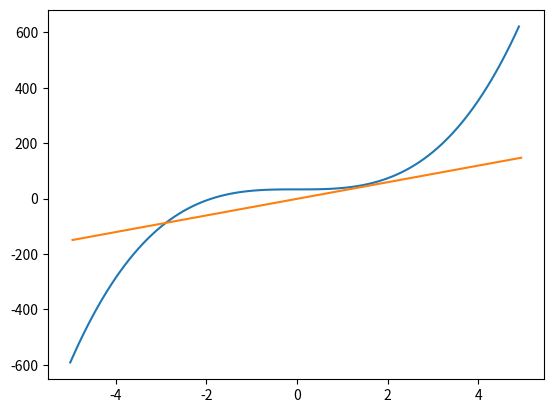

The script that saved this image:
# Диффернцирование методом Логранжа
# Для построения графика производной, разбиваем наш интервал на отрезки
# и находим значения дифференциала на кажом из них

 # импортируем библиотеки
import numpy as np 
import math
import matplotlib.pyplot as mpl

def f(x):
    return 5*x**3+6**2-3



# Количество опорных точек для нахождения производных
diff_points = 10

# Интервал нахождения функции
min = -5
max = 5

# На сколько отрезков будет делиться наш интервал
split_points = 100
# Размер дифференцируемых отрезков
split_step = (max - min)/(split_points-1)

# Порядок производной (Дожжен быть меньше чем количество )
m = 2



diff_res = []
x = []

# Устанавливаем начало первого отрезка
a = min
b = a
while b <= max:
    # Устанавливаем конец отрезка
    b = a + split_step
    # Находим середину отрезка (координату x) для построения графика f'(x)
    x.append(a + (b-a)/2)
    # Находим все опорные точки дифференцирования внутри интервала a, b
    points_x = np.arange(a, b, (b - a) / (diff_points-1))
    diff = 0

    # Циклы это формула из учебника (Для метода Логранжа 
    # при порядке дифференцирования меньшем числу опорных точек)
    for i in range(0, m+1, 1):
        x_summ = 1
        for j in range(0, m+1, 1):
            if i == j:
                continue
            else:
                x_summ = x_summ * (1/(points_x[i]-points_x[j]))
        diff = diff + f(points_x[i]) * x_summ
    diff_res.append(math.factorial(m)*diff)
    a = b
# Выводим граффик реальной функции и граффик производной
real_x = np.arange(min, max, 0.1)
real_y = [f(x) for x in real_x]

mpl.plot(real_x, real_y)
mpl.plot(x,diff_res)
mpl.show()

